The GitHub repository rdulmina/Google_landmark_Detection contains a labelled image folder "images" with 2 categories: cat, dog. Examples follow, each with its label.

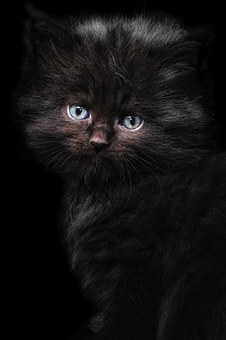
Label: cat

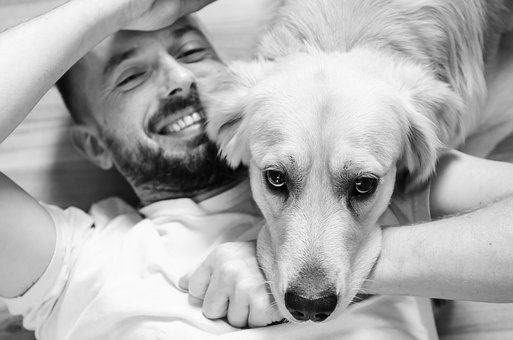
Label: dog

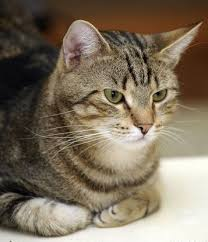
Label: cat

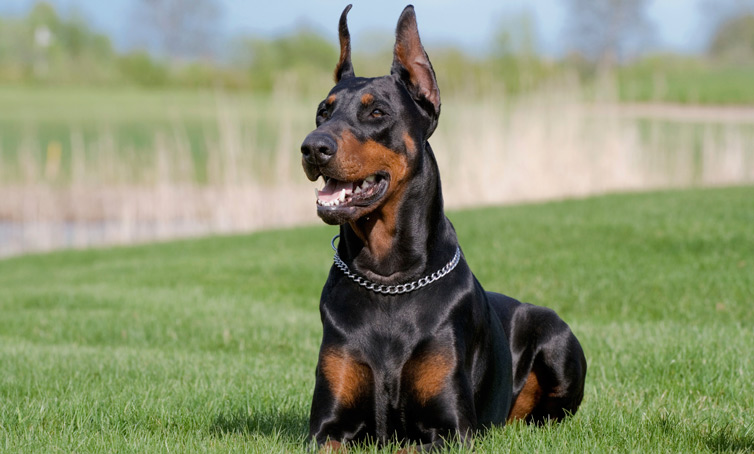
Label: dog

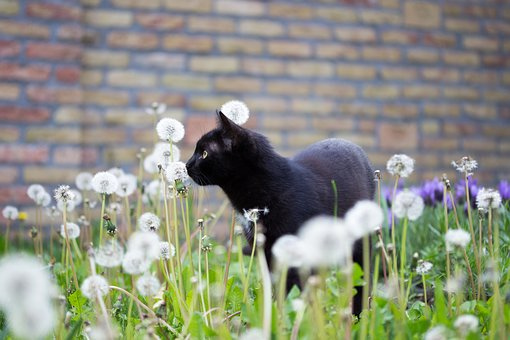
Label: cat

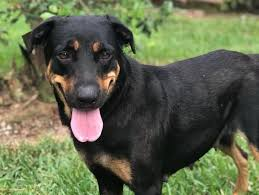
Label: dog
